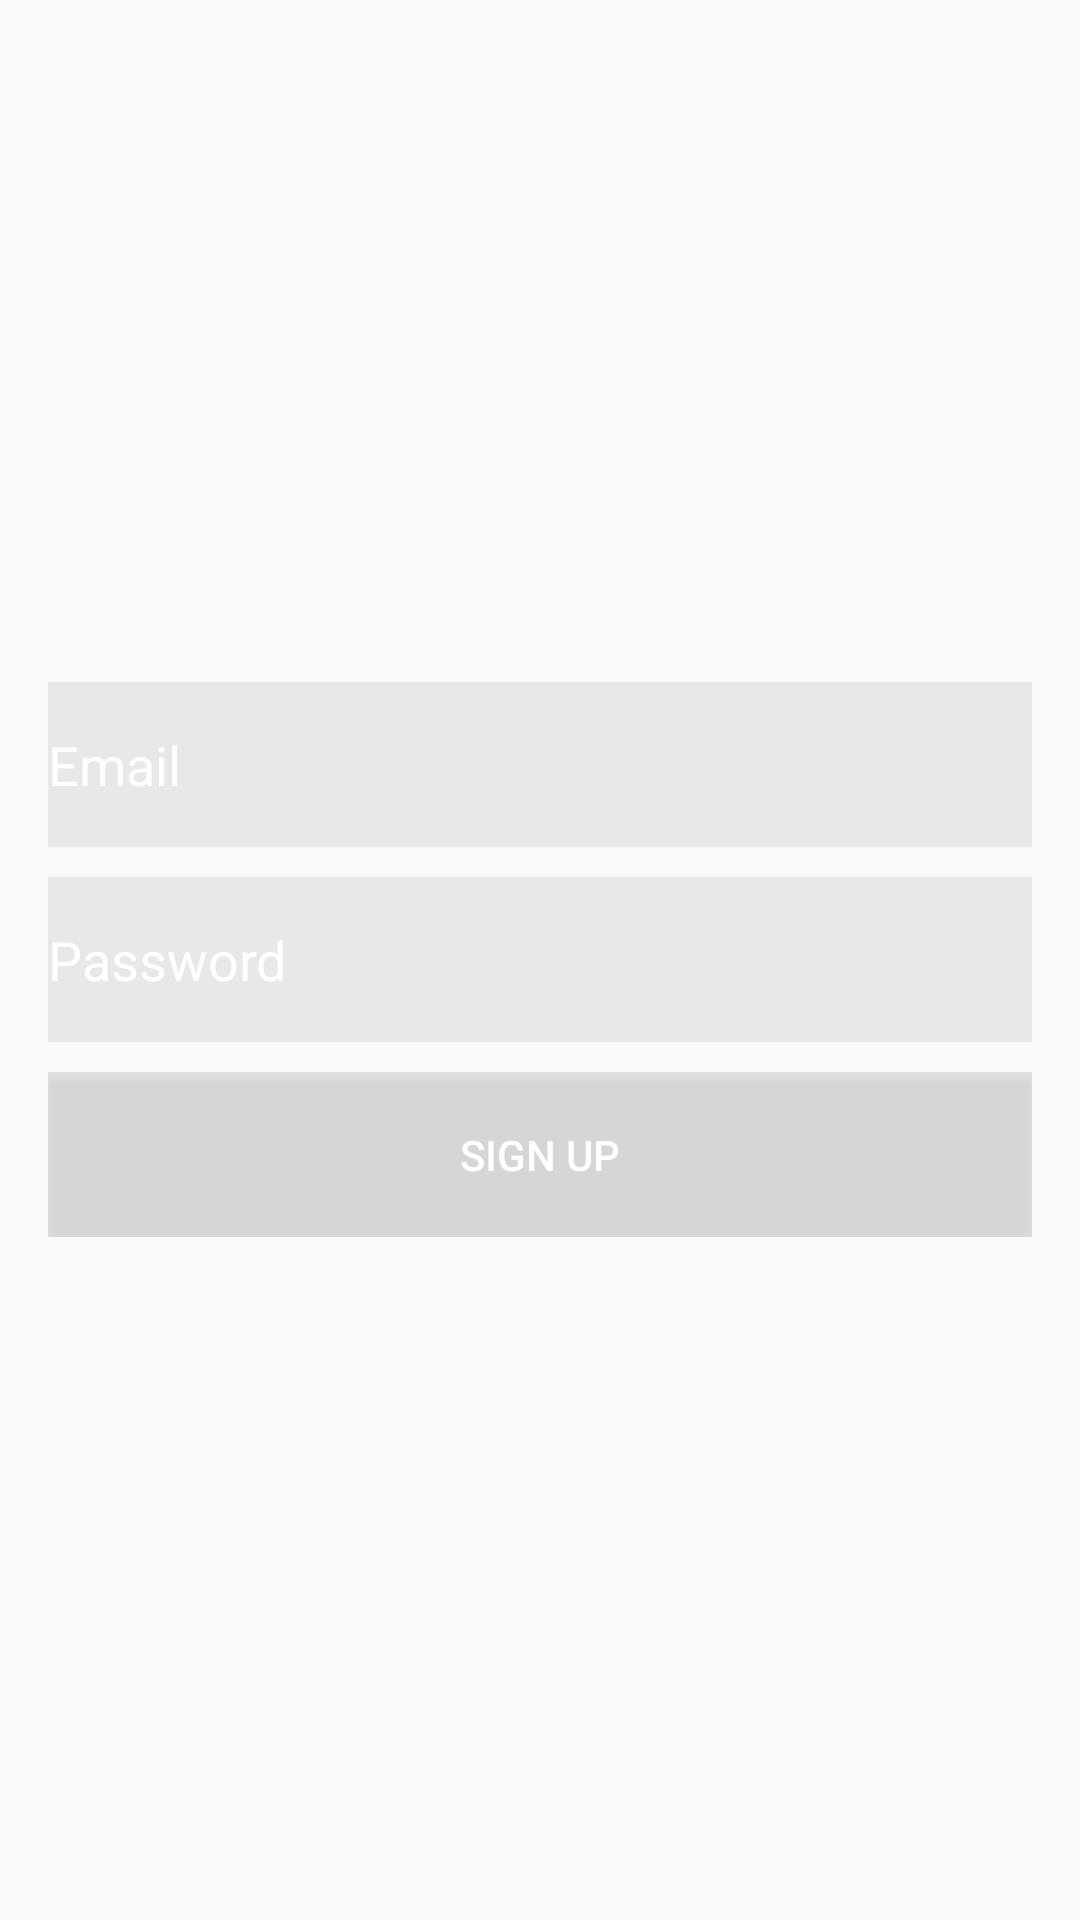

Here is an Android app screen rendered from its layout file. Give the layout XML and the strings, colors and styles it references.
<!-- AndroidManifest.xml: application theme AppTheme -->
<!-- res/layout/activity_sign_up.xml -->
<?xml version="1.0" encoding="utf-8"?>
<RelativeLayout xmlns:android="http://schemas.android.com/apk/res/android"
    xmlns:tools="http://schemas.android.com/tools"
    android:layout_width="match_parent"
    android:layout_height="match_parent"
    android:paddingBottom="@dimen/activity_vertical_margin"
    android:paddingLeft="@dimen/activity_horizontal_margin"
    android:paddingRight="@dimen/activity_horizontal_margin"
    android:paddingTop="@dimen/activity_vertical_margin"
    android:id="@+id/signupLayout"
    tools:context="com.example.tourguide.registration.Sign_up">

    <LinearLayout
        android:layout_width="match_parent"
        android:layout_height="wrap_content"
        android:layout_centerHorizontal="true"
        android:layout_centerVertical="true"
        android:orientation="vertical"
        android:id="@+id/linearLayout">

        <EditText
            android:layout_width="match_parent"
            android:layout_height="55dp"
            android:hint="Email"
            android:textColorHint="#ffffff"
            android:textColor="#ffffff"
            android:background="#4DBDBDBD"
            android:id="@+id/Sign_up_email"
            android:layout_centerHorizontal="true" />

        <EditText
            android:layout_width="match_parent"
            android:layout_height="55dp"
            android:hint="Password"
            android:inputType="textPassword"
            android:layout_marginTop="10dp"
            android:textColorHint="#ffffff"
            android:textColor="#ffffff"
            android:background="#4DBDBDBD"
            android:id="@+id/Sign_up_password"/>
        <Button
            android:layout_width="match_parent"
            android:layout_height="55dp"
            android:textColor="#ffffff"
            android:textColorHint="#ffffff"
            android:background="#66BDBDBD"
            android:layout_marginTop="10dp"
            android:text="Sign Up"
            android:id="@+id/Sign_up_button"/>
    </LinearLayout>

</RelativeLayout>
<!-- resources referenced by this layout -->
<resources>
  <dimen name="activity_horizontal_margin">16dp</dimen>
  <dimen name="activity_vertical_margin">16dp</dimen>
  <style name="AppTheme" parent="AppTheme.Base" />
  <style name="AppTheme.Base" parent="Theme.AppCompat.Light.DarkActionBar">
          <item name="colorPrimary">@color/colorPrimary</item>
          <item name="colorPrimaryDark">@color/statusBarColor</item>
          <item name="colorAccent">@color/colorAccent</item>
      </style>
  <color name="colorPrimary">#202020</color>
  <color name="statusBarColor">#212121</color>
  <color name="colorAccent">#c8e8ff</color>
</resources>
